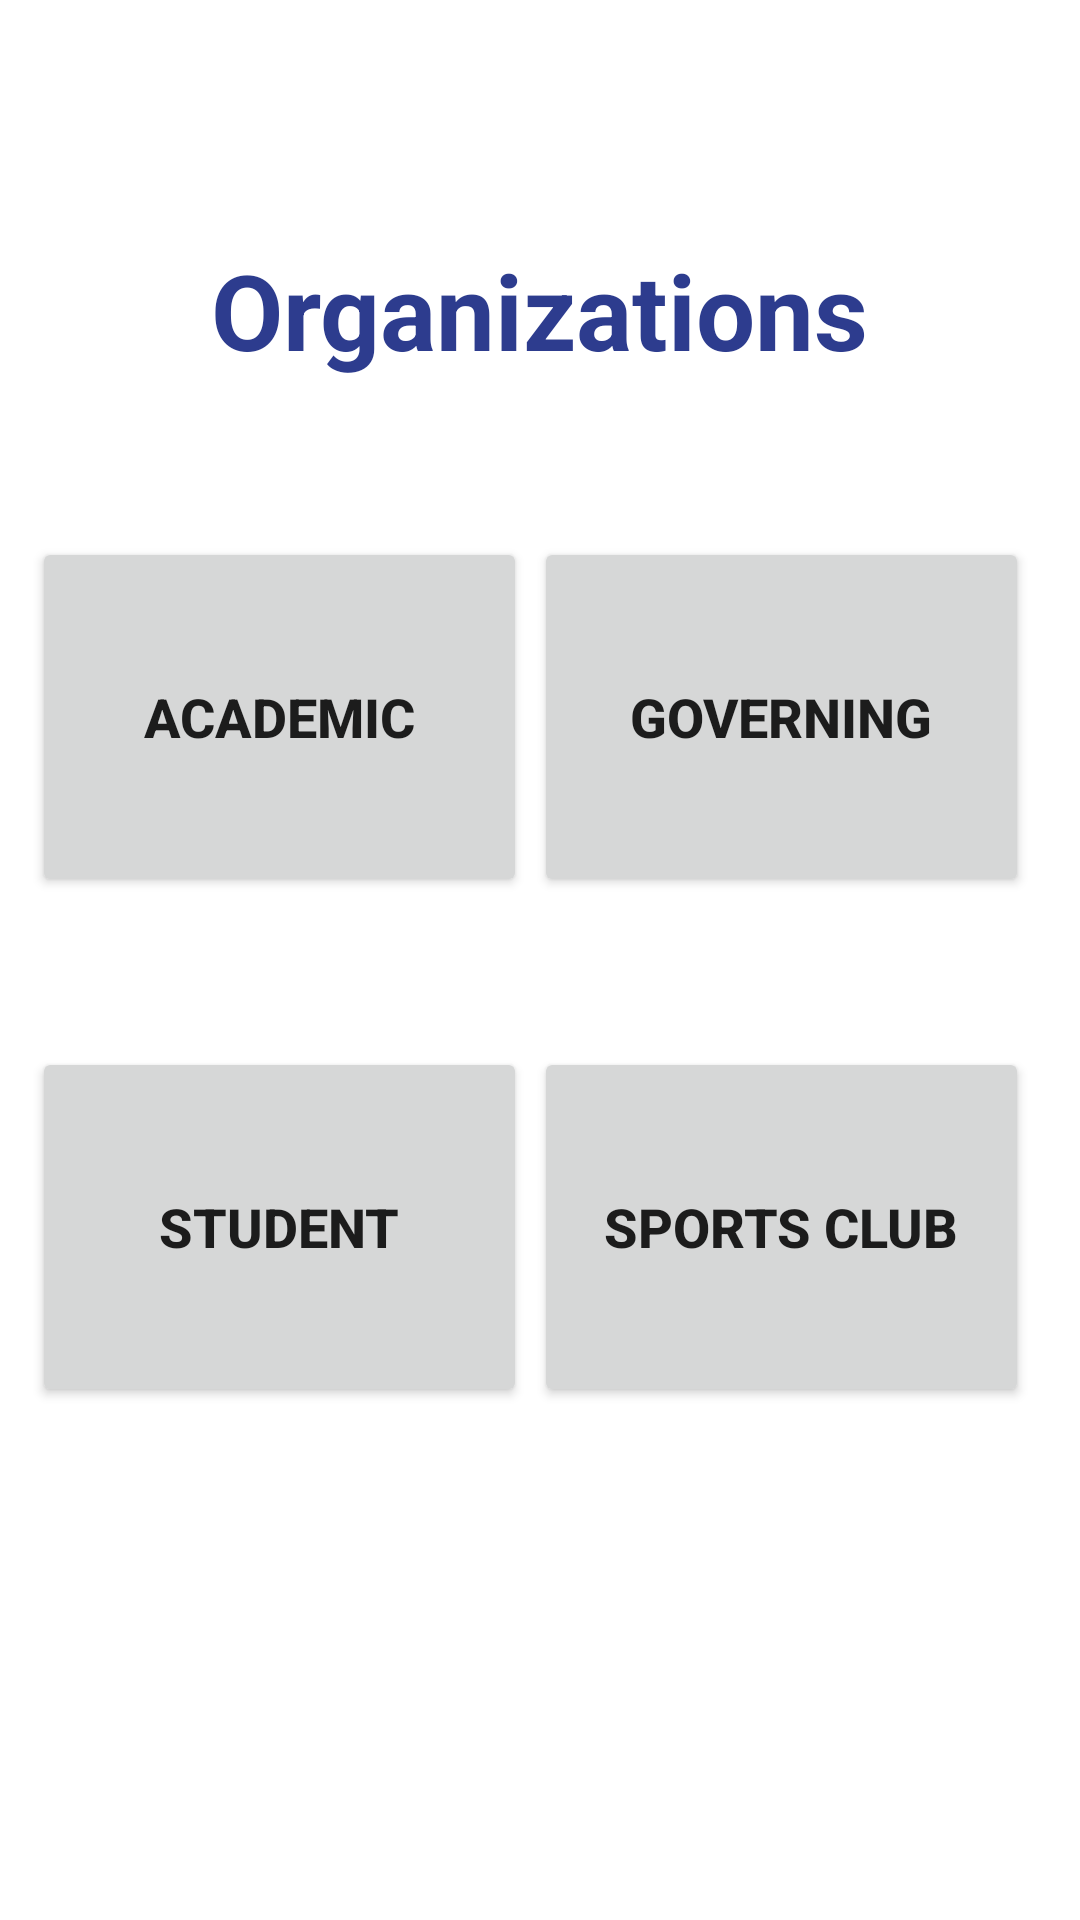

The Android layout XML behind this screen, and the referenced resources:
<!-- AndroidManifest.xml: application theme Theme.INTERAC -->
<!-- res/layout/activity_organization.xml -->
<?xml version="1.0" encoding="utf-8"?>
<androidx.constraintlayout.widget.ConstraintLayout xmlns:android="http://schemas.android.com/apk/res/android"
    xmlns:app="http://schemas.android.com/apk/res-auto"
    xmlns:tools="http://schemas.android.com/tools"
    android:layout_width="match_parent"
    android:background="@color/white"
    android:layout_height="match_parent">

    <TextView
        android:id="@+id/textView18"
        android:layout_width="wrap_content"
        android:layout_height="wrap_content"
        android:layout_marginTop="80dp"
        android:text="Organizations"
        android:textColor="#2D3C8E"
        android:textSize="35sp"
        android:textStyle="bold"
        app:layout_constraintEnd_toEndOf="parent"
        app:layout_constraintStart_toStartOf="parent"
        app:layout_constraintTop_toTopOf="parent"
        tools:ignore="MissingConstraints" />

    <Button
        android:id="@+id/button3"
        android:layout_width="165dp"
        android:layout_height="120dp"
        android:layout_marginStart="40dp"
        android:layout_marginTop="179dp"
        android:layout_marginEnd="214dp"
        android:text="Academic"
        android:textSize="18sp"
        android:textStyle="bold"
        app:layout_constraintEnd_toEndOf="parent"
        app:layout_constraintStart_toStartOf="parent"
        app:layout_constraintTop_toTopOf="parent"
        tools:ignore="MissingConstraints" />

    <Button
        android:id="@+id/button4"
        android:layout_width="165dp"
        android:layout_height="120dp"
        android:layout_marginStart="25dp"
        android:layout_marginTop="179dp"
        android:layout_marginEnd="40dp"
        android:text="Governing"
        android:textSize="18sp"
        android:textStyle="bold"
        app:layout_constraintEnd_toEndOf="parent"
        app:layout_constraintStart_toEndOf="@id/button3"
        app:layout_constraintTop_toTopOf="parent"
        tools:ignore="MissingConstraints" />

    <Button
        android:id="@+id/button5"
        android:layout_width="165dp"
        android:layout_height="120dp"
        android:layout_marginStart="40dp"
        android:layout_marginTop="50dp"
        android:layout_marginEnd="214dp"
        android:text="Student"
        android:textSize="18sp"
        android:textStyle="bold"
        app:layout_constraintEnd_toEndOf="parent"
        app:layout_constraintStart_toStartOf="parent"
        app:layout_constraintTop_toBottomOf="@id/button3"
        tools:ignore="MissingConstraints" />

    <Button
        android:id="@+id/button6"
        android:layout_width="165dp"
        android:layout_height="120dp"
        android:layout_marginStart="25dp"
        android:layout_marginTop="50dp"
        android:layout_marginEnd="40dp"
        android:text="Sports Club"
        android:textSize="18sp"
        android:textStyle="bold"
        app:layout_constraintEnd_toEndOf="parent"
        app:layout_constraintStart_toEndOf="@id/button5"
        app:layout_constraintTop_toBottomOf="@id/button4"
        tools:ignore="MissingConstraints" />

    <Button
        android:id="@+id/button7"
        android:layout_width="165dp"
        android:layout_height="120dp"
        android:layout_marginStart="40dp"
        android:layout_marginTop="50dp"
        android:layout_marginEnd="214dp"
        android:layout_marginBottom="122dp"
        android:text="Multi Cultural"
        android:textSize="18sp"
        android:textStyle="bold"
        app:layout_constraintBottom_toBottomOf="parent"
        app:layout_constraintEnd_toEndOf="parent"
        app:layout_constraintStart_toStartOf="parent"
        app:layout_constraintTop_toBottomOf="@id/button5"
        tools:ignore="MissingConstraints" />

    <Button
        android:id="@+id/button8"
        android:layout_width="165dp"
        android:layout_height="120dp"
        android:layout_marginStart="25dp"
        android:layout_marginTop="50dp"
        android:layout_marginEnd="40dp"
        android:layout_marginBottom="122dp"
        android:text="Performing"
        android:textSize="18sp"
        android:textStyle="bold"
        app:layout_constraintBottom_toBottomOf="parent"
        app:layout_constraintEnd_toEndOf="parent"
        app:layout_constraintStart_toEndOf="@id/button7"
        app:layout_constraintTop_toBottomOf="@id/button6"
        tools:ignore="MissingConstraints" />
</androidx.constraintlayout.widget.ConstraintLayout>
<!-- resources referenced by this layout -->
<resources>
  <style name="Theme.INTERAC" parent="Theme.MaterialComponents.DayNight.DarkActionBar">
          
          <item name="colorPrimary">@color/purple_500</item>
          <item name="colorPrimaryVariant">@color/purple_700</item>
          <item name="colorOnPrimary">@color/white</item>
          
          <item name="colorSecondary">@color/teal_200</item>
          <item name="colorSecondaryVariant">@color/teal_700</item>
          <item name="colorOnSecondary">@color/black</item>
          
          <item name="android:statusBarColor" tools:targetApi="l">?attr/colorPrimaryVariant</item>
          
      </style>
  <!-- not gathered from this repository: default colours our renderer supplied (Android Studio template values) -->
  <color name="purple_500">#FF6200EE</color>
  <color name="purple_700">#FF3700B3</color>
  <color name="teal_200">#FF03DAC5</color>
  <color name="teal_700">#FF018786</color>
  <color name="black">#FF000000</color>
  <color name="white">#FFFFFFFF</color>
</resources>
